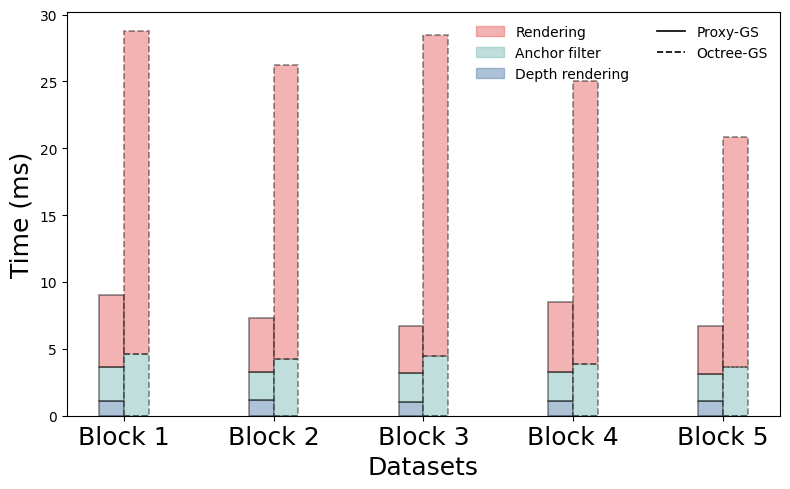

Source code (Python):
import numpy as np
import matplotlib.pyplot as plt
from matplotlib.lines import Line2D

# Set the font family to a Type 1 font like Helvetica
plt.rcParams.update({
    'font.family': 'DejaVu Sans',  # Use DejaVu Sans, which is Type 1 compatible
    'pdf.fonttype': 42,  # Use Type 1 (TrueType) fonts
    'ps.fonttype': 42,   # Use Type 1 (TrueType) fonts in PostScript
})

# 数据：Proxy-GS
proxy_depth = [1.07, 1.19, 1.05, 1.08, 1.08]
proxy_filter = [2.60, 2.09, 2.15, 2.21, 2.05]
proxy_rendering = [5.35, 4.04, 3.51, 5.18, 3.61]

# 数据：Octree-GS
octree_depth = [0, 0, 0, 0, 0]
octree_filter = [4.65, 4.21, 4.45, 3.90, 3.62]
octree_rendering = [24.09, 22.00, 24.03, 21.15, 17.20]

blocks = ["Block 1", "Block 2", "Block 3", "Block 4", "Block 5"]
x = np.arange(len(blocks))  # 横坐标位置
bar_width = 0.25*0.66  # 柱子细一点

# 配色（论文风格）
colors = {
    "depth": "#4C78A8",      # 蓝色
    "filter": "#72B7B2",     # 青色
    "rendering": "#E45756"   # 红色
}

fig, ax = plt.subplots(figsize=(8, 5))

# --- Proxy-GS (实线边框, alpha高) ---
bottomA = np.zeros(len(x))
for vals, key in zip([proxy_depth, proxy_filter, proxy_rendering], ["depth", "filter", "rendering"]):
    ax.bar(x - bar_width/2, vals, bar_width, bottom=bottomA,
           color=colors[key], alpha=0.45,
           edgecolor="black", linewidth=1.2)
    bottomA += np.array(vals)

# --- Octree-GS (虚线边框, alpha低) ---
bottomB = np.zeros(len(x))
for vals, key in zip([octree_depth, octree_filter, octree_rendering], ["depth", "filter", "rendering"]):
    ax.bar(x + bar_width/2, vals, bar_width, bottom=bottomB,
           color=colors[key], alpha=0.45,
           edgecolor="black", linewidth=1.2, linestyle="--")
    bottomB += np.array(vals)

# 坐标轴
ax.set_xticks(x)
ax.set_xticklabels(blocks, fontsize=18)
ax.set_ylabel("Time (ms)", fontsize=18)
ax.set_xlabel("Datasets", fontsize=18)

# 图例
handles = [
    plt.Rectangle((0,0),1,1, color=colors["rendering"], alpha=0.45, label="Rendering"),
    plt.Rectangle((0,0),1,1, color=colors["filter"], alpha=0.45, label="Anchor filter"),
    plt.Rectangle((0,0),1,1, color=colors["depth"], alpha=0.45, label="Depth rendering"),
    Line2D([0], [0], color="black", lw=1.2, label="Proxy-GS"),           # 实线
    Line2D([0], [0], color="black", lw=1.2, linestyle="--", label="Octree-GS")  # 虚线
]
ax.legend(handles=handles, loc="upper right", fontsize=10, frameon=False, ncol=2)
# Set y-axis limit to 40 to add extra space at the top for the legend
# ax.set_ylim(0, 40)

# Adjust layout to avoid clipping of the legend
plt.tight_layout()

# Save the figure with high resolution
plt.savefig("comparison_pretty.pdf", dpi=400, bbox_inches="tight")
plt.close(fig)
